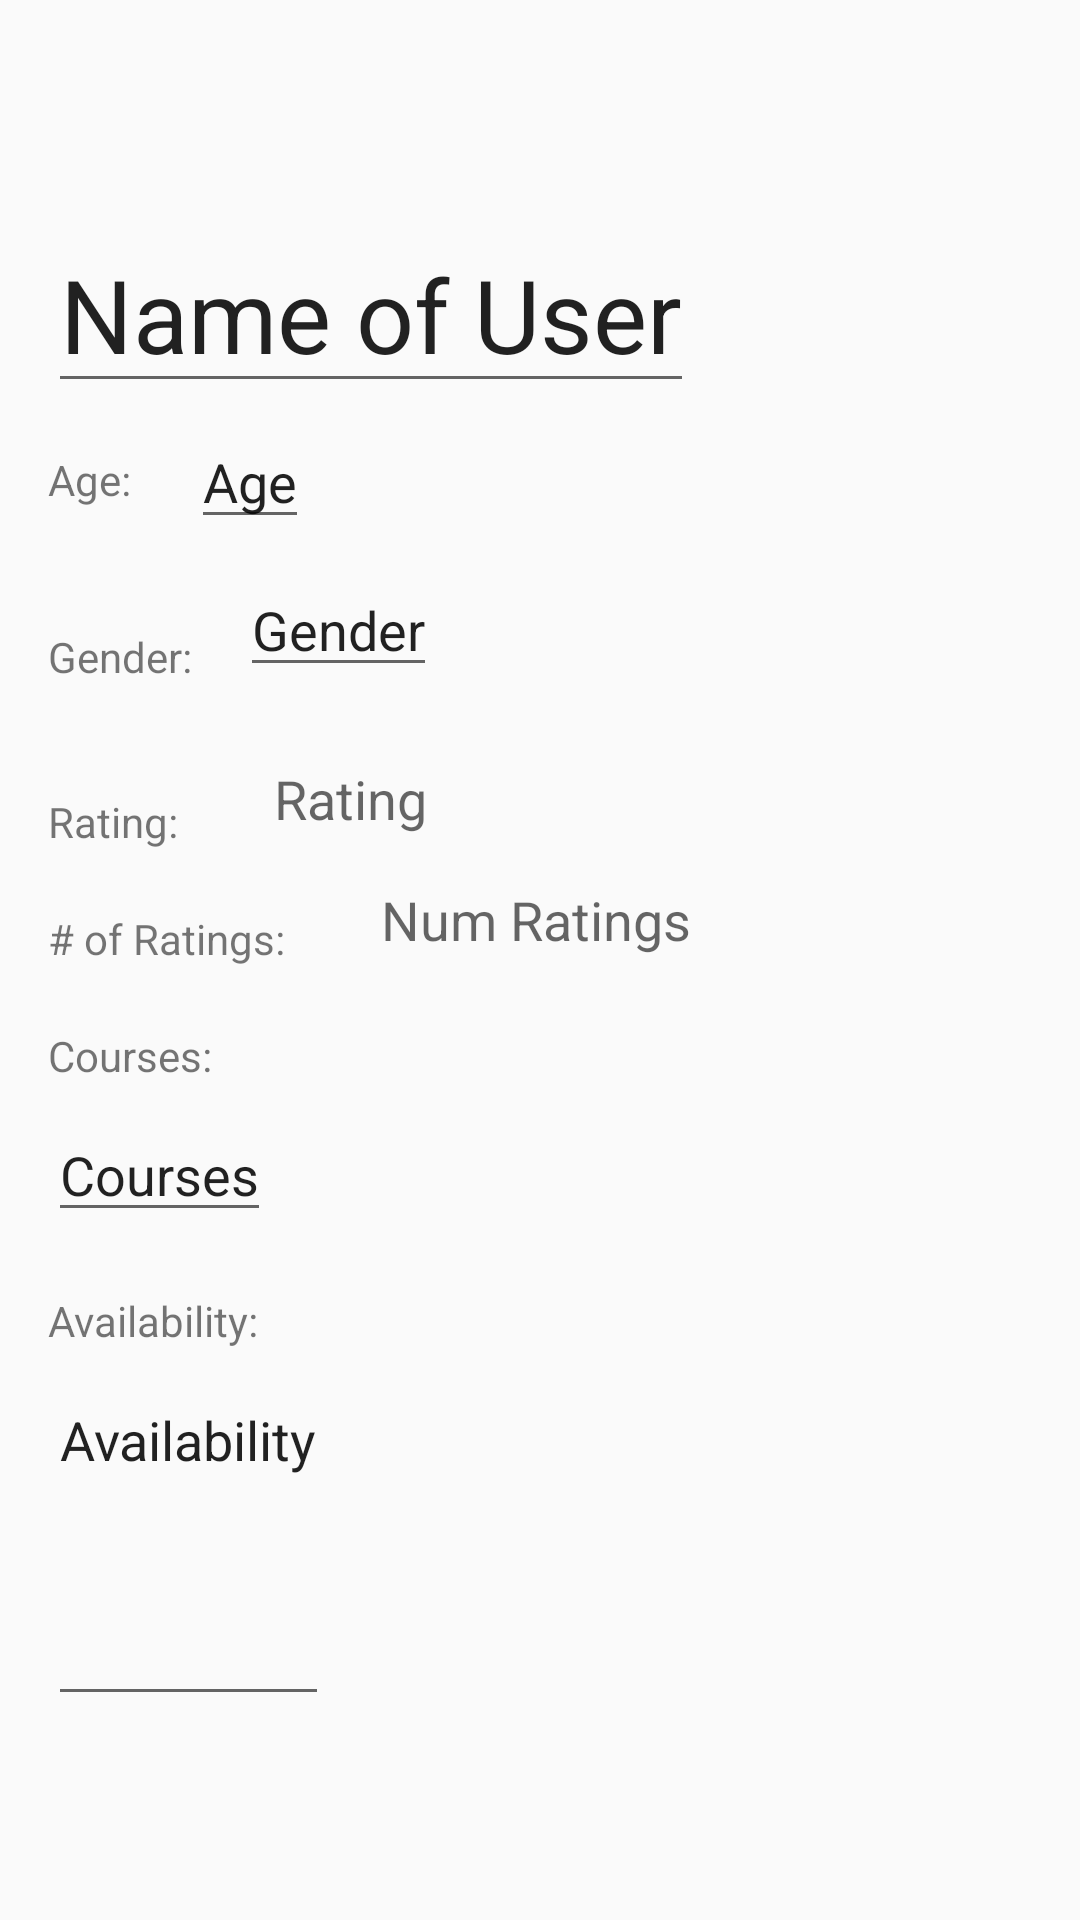

The Android layout XML behind this screen, and the referenced resources:
<!-- AndroidManifest.xml: application theme AppTheme -->
<!-- res/layout/fragment_tutor_profile_view.xml -->
<?xml version="1.0" encoding="utf-8"?>
<ScrollView xmlns:android="http://schemas.android.com/apk/res/android"
xmlns:app="http://schemas.android.com/apk/res-auto"
xmlns:tools="http://schemas.android.com/tools"
android:layout_width="match_parent"
android:layout_height="match_parent"
tools:context=".ui.tutorProfileView.tutorProfileViewFragment">
<androidx.constraintlayout.widget.ConstraintLayout
    android:layout_width="match_parent"
    android:layout_height="match_parent" >

    <EditText
        android:id="@+id/name_text"
        android:layout_width="wrap_content"
        android:layout_height="wrap_content"
        android:layout_marginStart="16dp"
        android:layout_marginTop="72dp"
        android:text="Name of User"
        android:autofillHints="Name"
        android:textAppearance="@style/TextAppearance.AppCompat.Display1"
        app:layout_constraintStart_toStartOf="parent"
        app:layout_constraintTop_toTopOf="parent" />

    <EditText
        android:id="@+id/age_text"
        android:layout_width="wrap_content"
        android:layout_height="wrap_content"
        android:layout_marginStart="20dp"
        android:layout_marginTop="4dp"
        android:autofillHints="Age"
        android:text="Age"
        android:textAppearance="@style/TextAppearance.AppCompat.Medium"
        app:layout_constraintStart_toEndOf="@+id/textView"
        app:layout_constraintTop_toBottomOf="@+id/name_text" />

    <EditText
        android:id="@+id/gender_text"
        android:layout_width="wrap_content"
        android:layout_height="wrap_content"
        android:layout_marginStart="16dp"
        android:layout_marginTop="8dp"
        android:autofillHints="Gender"
        android:text="Gender"
        android:textAppearance="@style/TextAppearance.AppCompat.Medium"
        app:layout_constraintStart_toEndOf="@+id/textView2"
        app:layout_constraintTop_toBottomOf="@+id/age_text" />

    <TextView
        android:id="@+id/rating_text"
        android:layout_width="wrap_content"
        android:layout_height="wrap_content"
        android:layout_marginStart="32dp"
        android:layout_marginTop="25dp"
        android:text="Rating"
        android:textAppearance="@style/TextAppearance.AppCompat.Medium"
        app:layout_constraintStart_toEndOf="@+id/textView3"
        app:layout_constraintTop_toBottomOf="@+id/gender_text" />

    <TextView
        android:id="@+id/num_ratings_text"
        android:layout_width="wrap_content"
        android:layout_height="wrap_content"
        android:layout_marginStart="32dp"
        android:layout_marginTop="16dp"
        android:text="Num Ratings"
        android:textAppearance="@style/TextAppearance.AppCompat.Medium"
        app:layout_constraintStart_toEndOf="@+id/textView4"
        app:layout_constraintTop_toBottomOf="@+id/rating_text" />

    <ImageView
        android:id="@+id/profile_picture"
        android:layout_width="wrap_content"
        android:layout_height="wrap_content"
        android:layout_marginTop="16dp"
        android:layout_marginEnd="16dp"
        android:contentDescription="profilePicture"
        app:layout_constraintEnd_toEndOf="parent"
        app:layout_constraintTop_toTopOf="parent" />

    <TextView
        android:id="@+id/textView"
        android:layout_width="wrap_content"
        android:layout_height="wrap_content"
        android:layout_marginStart="16dp"
        android:layout_marginTop="16dp"
        android:text="Age:"
        app:layout_constraintStart_toStartOf="parent"
        app:layout_constraintTop_toBottomOf="@+id/name_text" />

    <TextView
        android:id="@+id/textView2"
        android:layout_width="wrap_content"
        android:layout_height="wrap_content"
        android:layout_marginStart="16dp"
        android:layout_marginTop="40dp"
        android:text="Gender:"
        app:layout_constraintStart_toStartOf="parent"
        app:layout_constraintTop_toBottomOf="@+id/textView" />

    <TextView
        android:id="@+id/textView3"
        android:layout_width="wrap_content"
        android:layout_height="wrap_content"
        android:layout_marginStart="16dp"
        android:layout_marginTop="36dp"
        android:text="Rating:"
        app:layout_constraintStart_toStartOf="parent"
        app:layout_constraintTop_toBottomOf="@+id/textView2" />

    <TextView
        android:id="@+id/textView4"
        android:layout_width="wrap_content"
        android:layout_height="wrap_content"
        android:layout_marginStart="16dp"
        android:layout_marginTop="20dp"
        android:text="# of Ratings:"
        app:layout_constraintStart_toStartOf="parent"
        app:layout_constraintTop_toBottomOf="@+id/textView3" />


    <TextView
        android:id="@+id/textView5"
        android:layout_width="wrap_content"
        android:layout_height="wrap_content"
        android:layout_marginStart="16dp"
        android:layout_marginTop="20dp"
        android:text="Courses:"
        app:layout_constraintStart_toStartOf="parent"
        app:layout_constraintTop_toBottomOf="@+id/textView4" />

    <EditText
        android:id="@+id/courses_text"
        android:layout_width="wrap_content"
        android:layout_height="wrap_content"
        android:layout_marginStart="16dp"
        android:layout_marginTop="8dp"
        android:autofillHints="Courses"
        android:text="Courses"
        android:textAppearance="@style/TextAppearance.AppCompat.Medium"
        app:layout_constraintStart_toStartOf="parent"
        app:layout_constraintTop_toBottomOf="@+id/textView5" />

    <TextView
        android:id="@+id/textView6"
        android:layout_width="wrap_content"
        android:layout_height="wrap_content"
        android:layout_marginStart="16dp"
        android:layout_marginTop="20dp"
        android:text="Availability:"
        app:layout_constraintStart_toStartOf="parent"
        app:layout_constraintTop_toBottomOf="@+id/courses_text" />

    <EditText
        android:id="@+id/availability_text"
        android:layout_width="wrap_content"
        android:layout_height="wrap_content"
        android:layout_marginStart="16dp"
        android:layout_marginTop="8dp"
        android:autofillHints="Availability"
        android:text="Availability"
        android:paddingBottom="80dp"
        android:textAppearance="@style/TextAppearance.AppCompat.Medium"
        app:layout_constraintStart_toStartOf="parent"
        app:layout_constraintTop_toBottomOf="@+id/textView6" />

</androidx.constraintlayout.widget.ConstraintLayout>
</ScrollView>
<!-- resources referenced by this layout -->
<resources>
  <style name="AppTheme" parent="Theme.AppCompat.Light.DarkActionBar">
          
          <item name="colorPrimary">@color/colorPrimary</item>
          <item name="colorPrimaryDark">@color/colorPrimaryDark</item>
          <item name="colorAccent">@color/colorAccent</item>
      </style>
  <!-- not gathered from this repository: default colours our renderer supplied (Android Studio template values) -->
  <color name="colorPrimary">#FF6200EE</color>
  <color name="colorPrimaryDark">#FF3700B3</color>
  <color name="colorAccent">#FF03DAC5</color>
</resources>
